Dataset: patchwise_dataset (GitHub, Vejni/Capsules). Classes: grade 1, grade 2, grade 3.

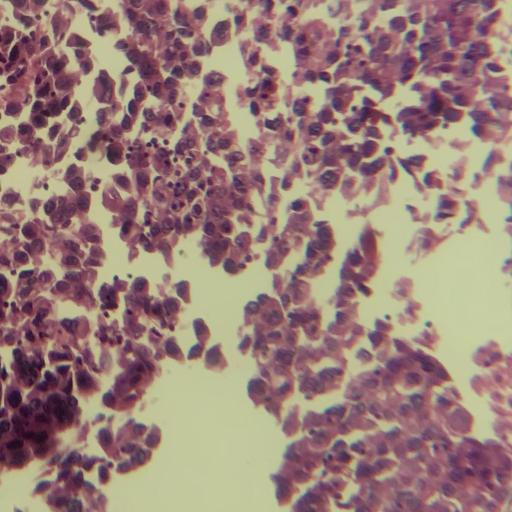
Label: grade 3

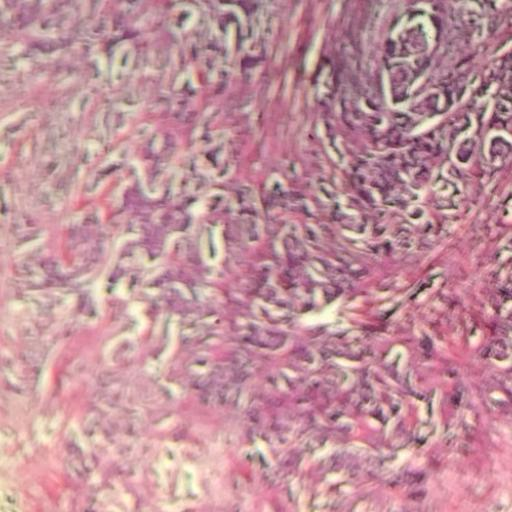
Label: grade 2

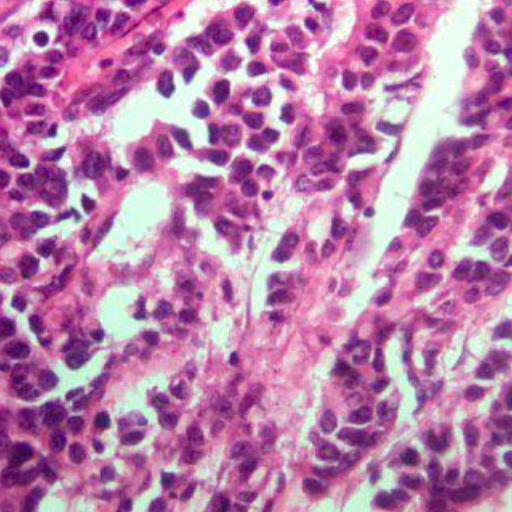
Label: grade 2

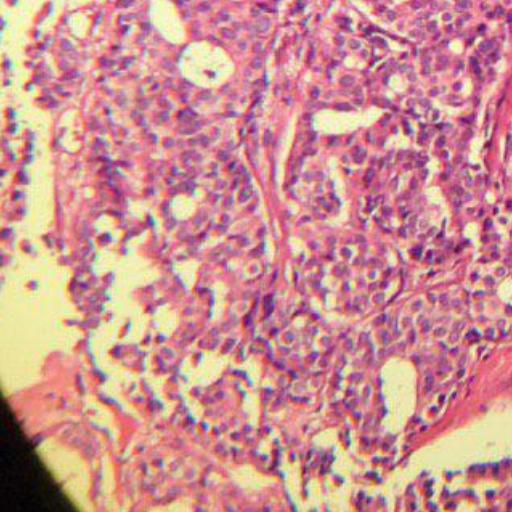
Label: grade 1

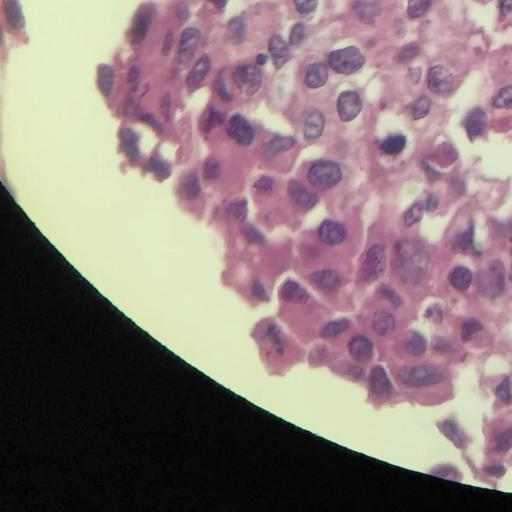
Label: grade 3

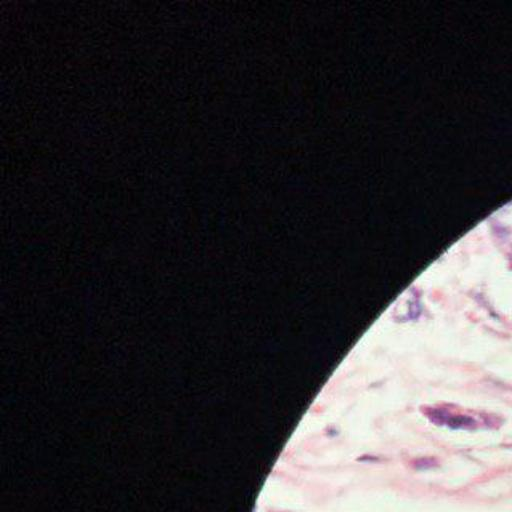
Label: grade 1
